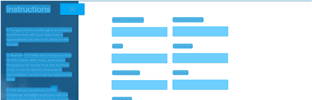
Task: UiPath Certified Professional  Automation Developer Professional Pratice
Workflow: Main

Step 1: CV Screen Scope 'document  Rpa Challenge' on the element in window 'Rpa Challenge' (chrome.exe)

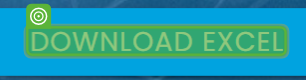
Step 2: CV Click - Text

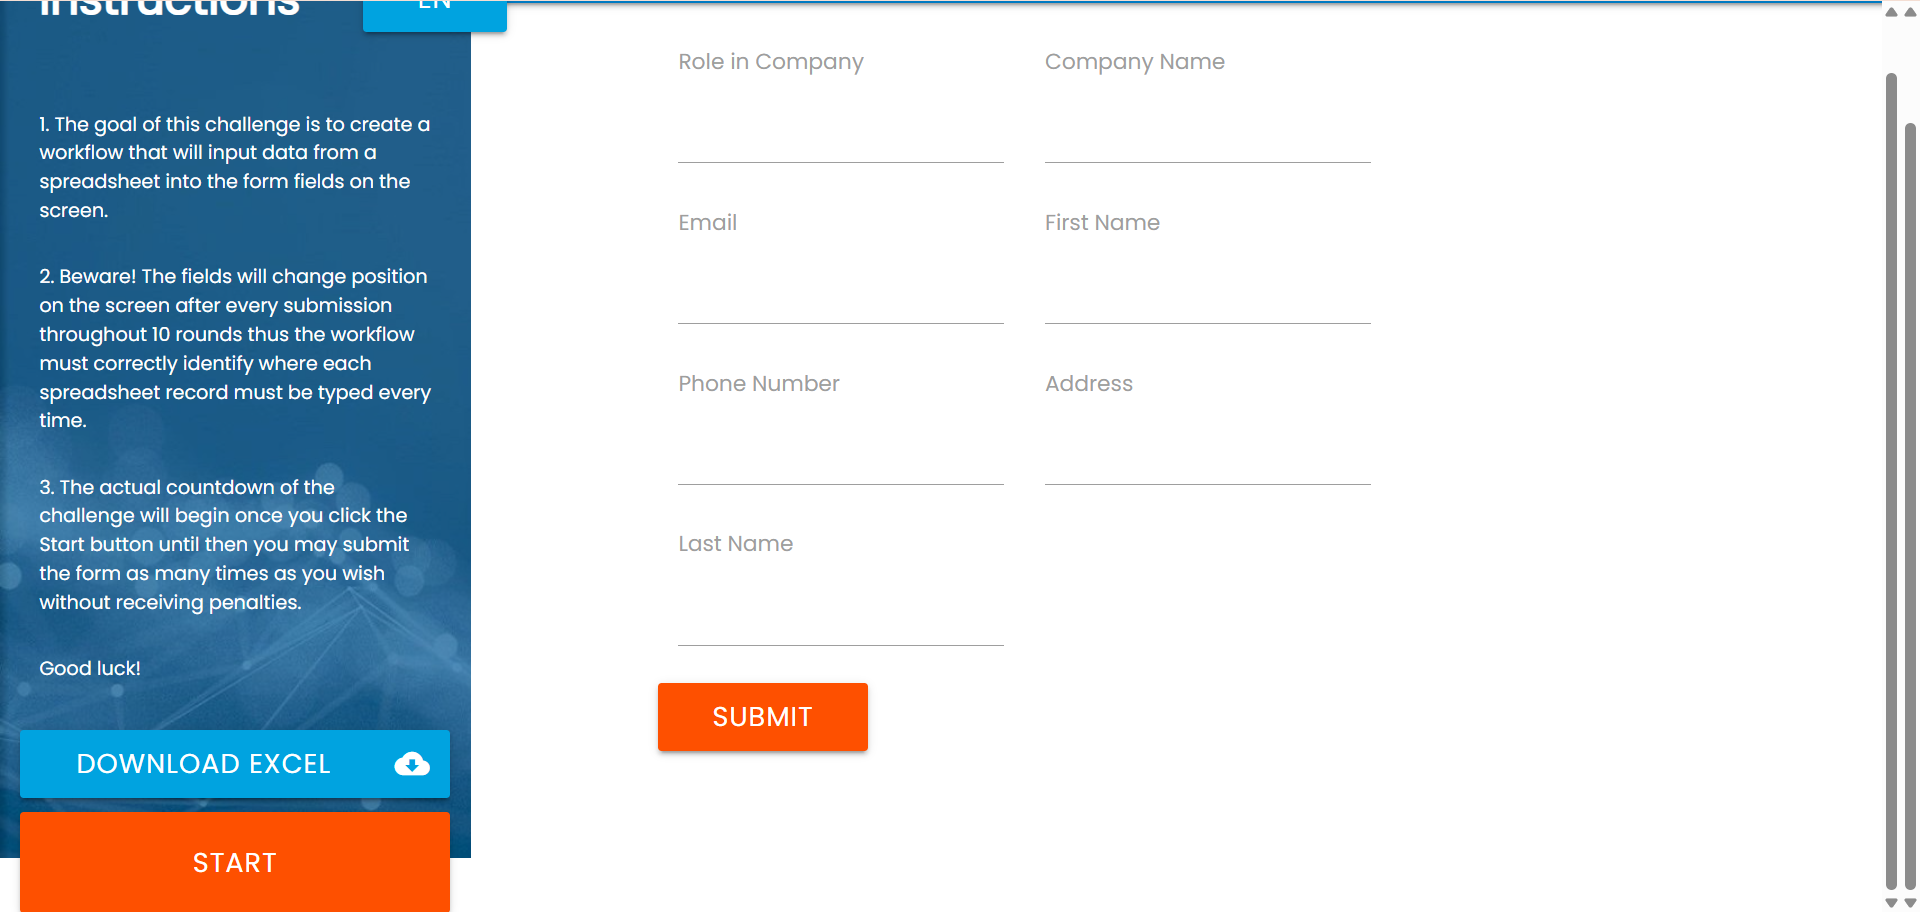
Step 3: Screen CV Click - 'DOWNLOAD EX

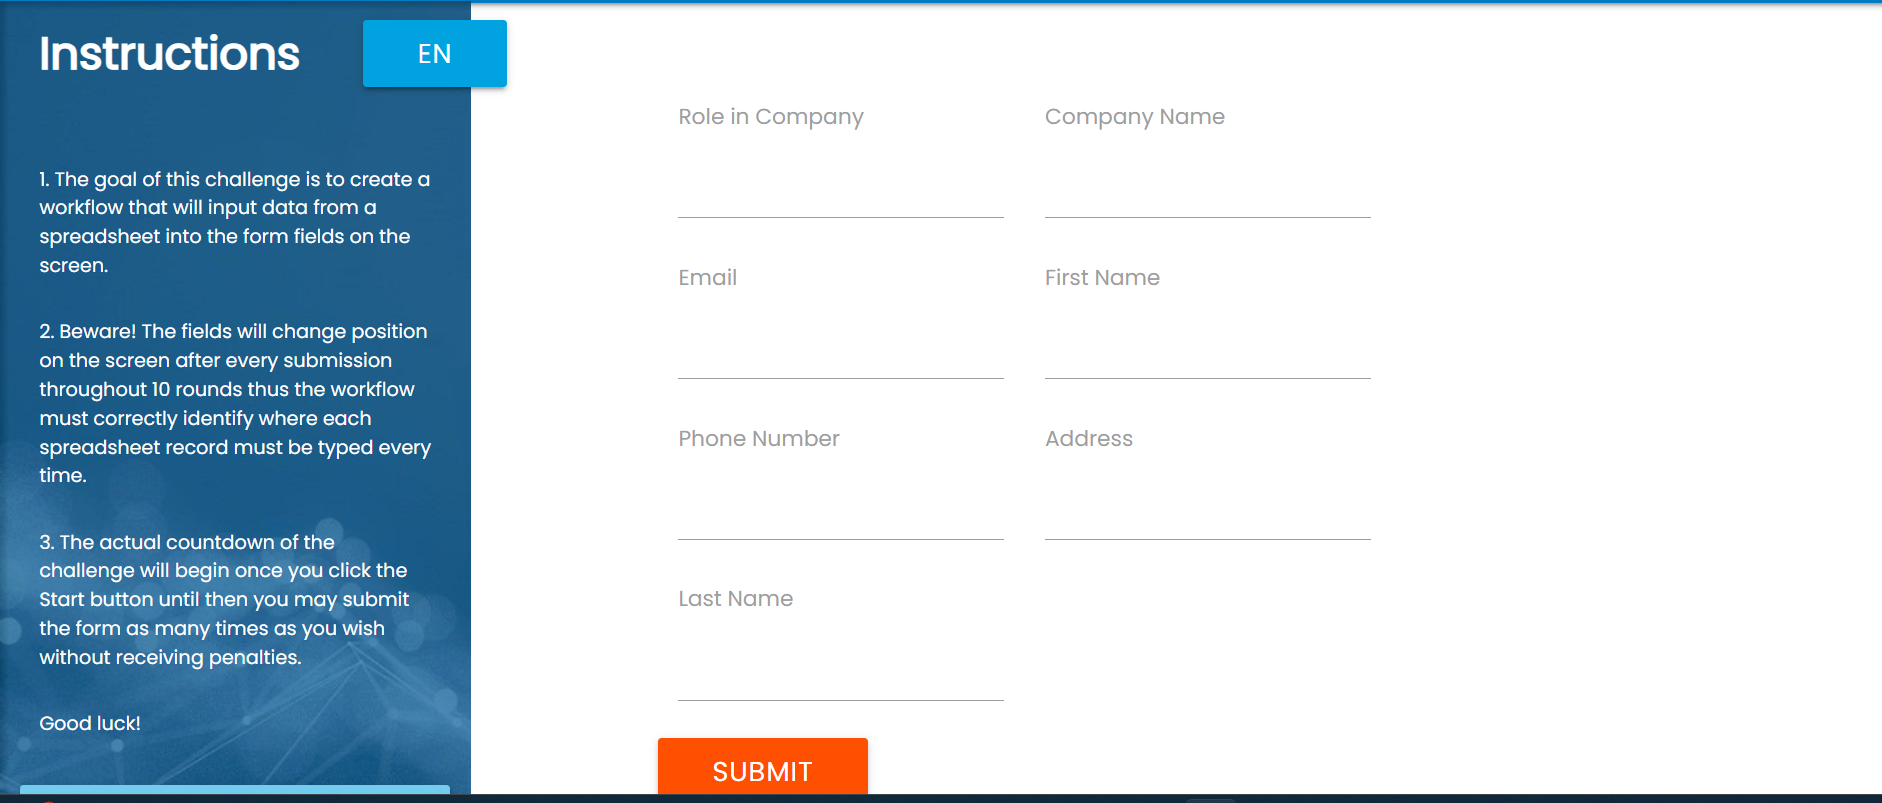
Step 4: Main Screen